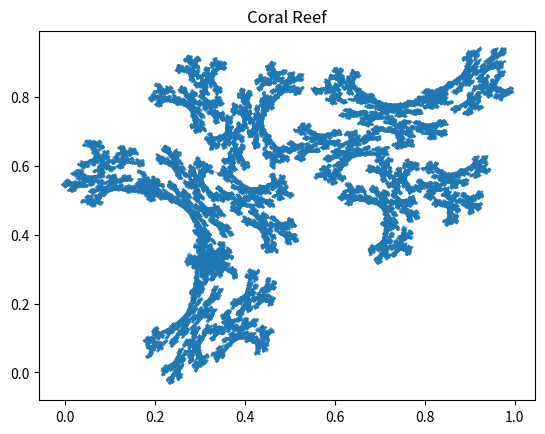

The script that saved this image:
# Amir Abdollah Abdollahi
import random
import matplotlib.pyplot as plt
x = 0
y = 0
X = []
Y = []
for i in range(100000):
    r = random.random()
    if r < 0.40:
        a = 0.31*x - 0.53*y + 0.89
        b = -0.46*x - 0.29*y + 1.04
    elif r < 0.55:
        a = 0.31*x - 0.08*y + 0.22
        b = 0.15*x - 0.45*y + 0.34
    else:
        a = 0.55*y + 0.01
        b = 0.69*x - 0.20*y + 0.38
    x = a
    y = b
    if i > 100:
        X.append(x)
        Y.append(y)
plt.scatter(X, Y, s=0.1)
plt.title("Coral Reef")
plt.show()
